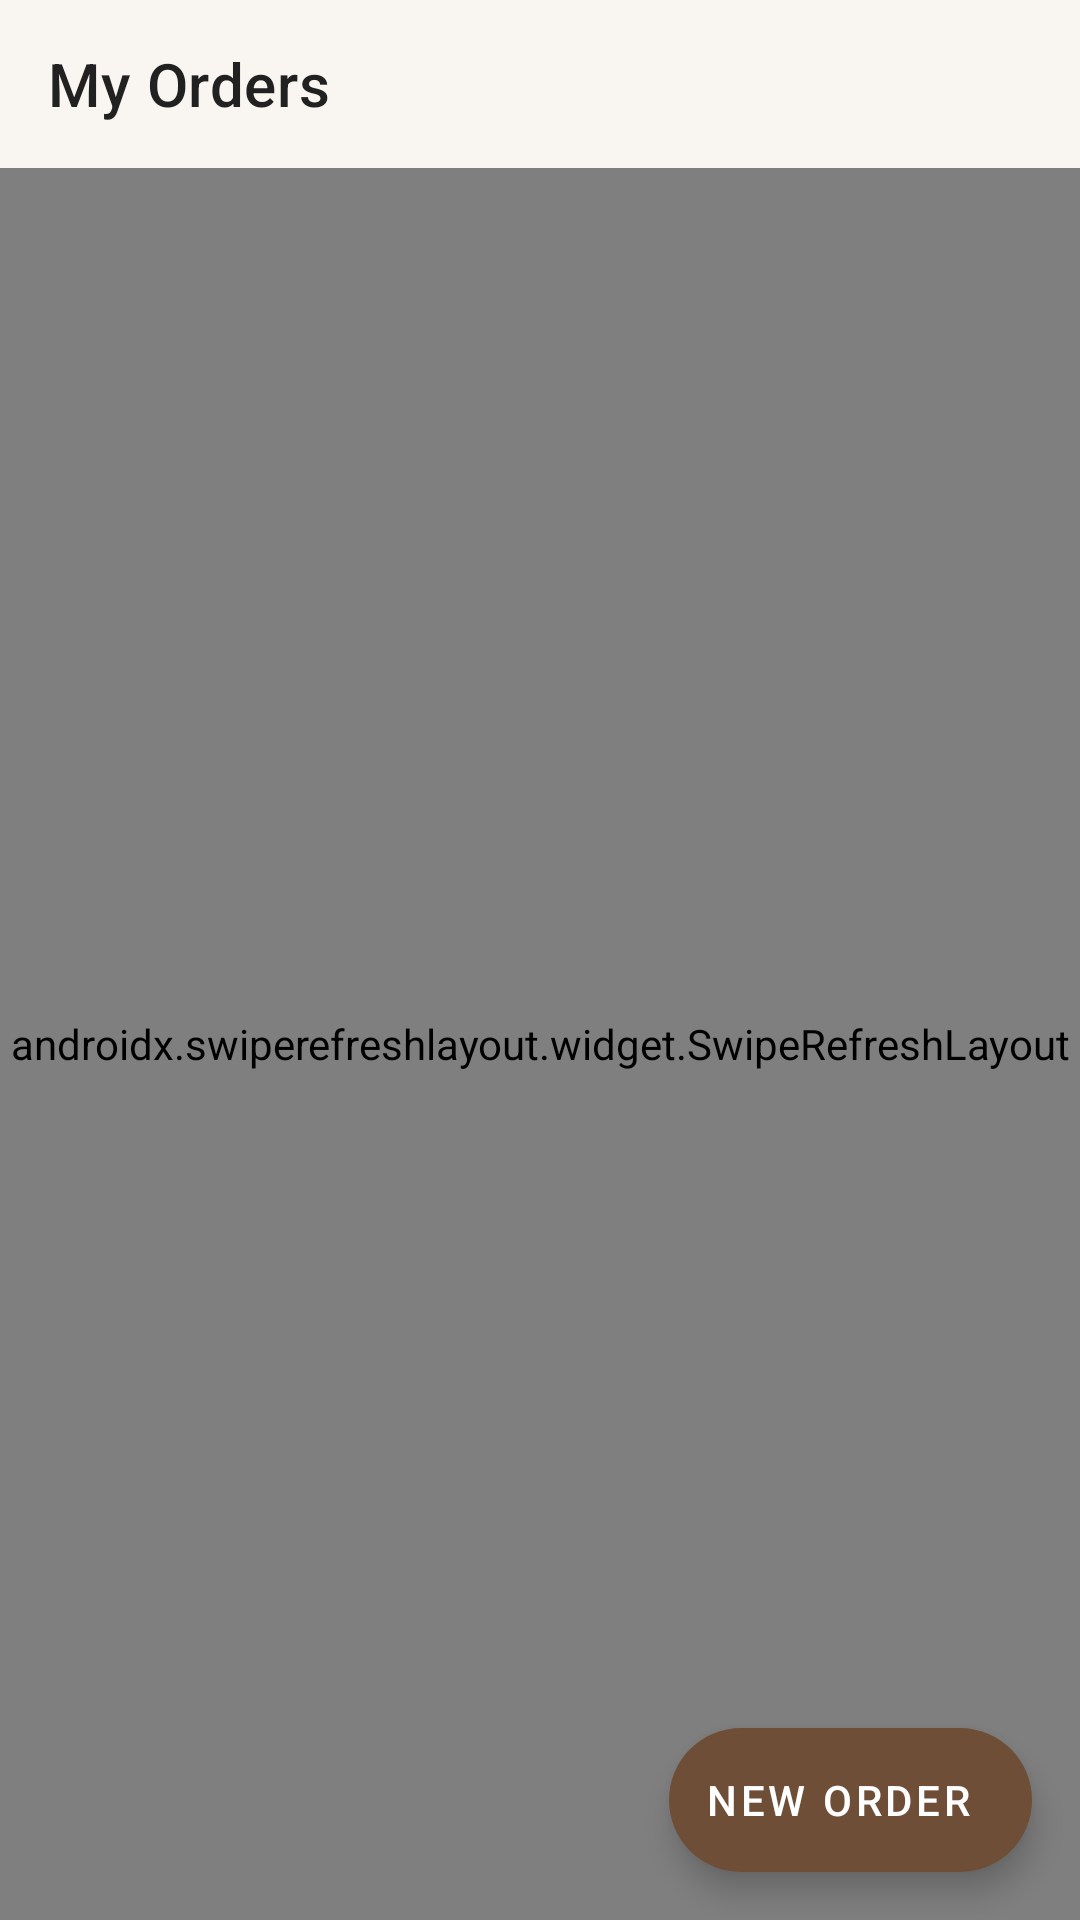

Reconstruct the res/layout file that produces this screen, plus the resources it refers to.
<!-- AndroidManifest.xml: application theme Theme.CoffeeShop.Light -->
<!-- res/layout/fragment_orders.xml -->
<?xml version="1.0" encoding="utf-8"?>
<androidx.coordinatorlayout.widget.CoordinatorLayout
    xmlns:android="http://schemas.android.com/apk/res/android"
    xmlns:app="http://schemas.android.com/apk/res-auto"
    xmlns:tools="http://schemas.android.com/tools"
    android:layout_width="match_parent"
    android:layout_height="match_parent"
    android:background="@color/coffeeshop_coffee_background"
    tools:ignore="ResourceName">

    <com.google.android.material.appbar.AppBarLayout
        android:layout_width="match_parent"
        android:layout_height="wrap_content"
        android:background="@android:color/transparent"
        app:elevation="0dp">

        <com.google.android.material.appbar.MaterialToolbar
            android:id="@+id/toolbar"
            android:layout_width="match_parent"
            android:layout_height="?attr/actionBarSize"
            android:background="@android:color/transparent"
            app:title="@string/my_orders"
            app:titleTextAppearance="@style/TextAppearance.CoffeeShop.Headline6"
            app:titleTextColor="@color/coffeeshop_coffee_text_primary" />
    </com.google.android.material.appbar.AppBarLayout>

    <androidx.swiperefreshlayout.widget.SwipeRefreshLayout
        android:id="@+id/swipe_refresh_layout"
        android:layout_width="match_parent"
        android:layout_height="match_parent"
        app:layout_behavior="@string/appbar_scrolling_view_behavior">

        <androidx.core.widget.NestedScrollView
            android:layout_width="match_parent"
            android:layout_height="match_parent">

            <LinearLayout
                android:layout_width="match_parent"
                android:layout_height="wrap_content"
                android:orientation="vertical">

                <androidx.recyclerview.widget.RecyclerView
                    android:id="@+id/orders_recycler_view"
                    android:layout_width="match_parent"
                    android:layout_height="wrap_content"
                    android:clipToPadding="false"
                    android:paddingTop="8dp"
                    android:paddingBottom="16dp"
                    tools:listitem="@layout/item_order" />

                <TextView
                    android:id="@+id/empty_view"
                    android:layout_width="match_parent"
                    android:layout_height="match_parent"
                    android:gravity="center"
                    android:padding="32dp"
                    android:text="@string/no_orders_yet"
                    android:textAlignment="center"
                    android:textColor="@color/coffeeshop_coffee_text_secondary"
                    android:textSize="16sp"
                    android:visibility="gone" />
            </LinearLayout>
        </androidx.core.widget.NestedScrollView>
    </androidx.swiperefreshlayout.widget.SwipeRefreshLayout>

    <com.google.android.material.floatingactionbutton.ExtendedFloatingActionButton
        android:id="@+id/fab_new_order"
        android:layout_width="wrap_content"
        android:layout_height="wrap_content"
        android:layout_gravity="bottom|end"
        android:layout_margin="16dp"
        android:contentDescription="@string/start_new_order"
        android:text="@string/new_order"
        android:textColor="@color/coffeeshop_white"
        app:icon="@drawable/coffeeshop_ic_add"
        app:iconTint="@color/coffeeshop_white"
        app:backgroundTint="@color/coffeeshop_coffee_primary"
        app:rippleColor="@color/coffeeshop_coffee_primary_dark"
        app:cornerRadius="28dp"
        app:elevation="4dp" />

</androidx.coordinatorlayout.widget.CoordinatorLayout>
<!-- res/layout/item_order.xml (included above) -->
<?xml version="1.0" encoding="utf-8"?>
<com.google.android.material.card.MaterialCardView
    xmlns:android="http://schemas.android.com/apk/res/android"
    xmlns:app="http://schemas.android.com/apk/res-auto"
    xmlns:tools="http://schemas.android.com/tools"
    android:layout_width="match_parent"
    android:layout_height="wrap_content"
    android:layout_marginHorizontal="8dp"
    android:layout_marginTop="8dp"
    app:cardCornerRadius="8dp"
    app:cardElevation="2dp"
    tools:ignore="ResourceName">

    <LinearLayout
        android:layout_width="match_parent"
        android:layout_height="wrap_content"
        android:orientation="vertical"
        android:padding="16dp">

        <LinearLayout
            android:layout_width="match_parent"
            android:layout_height="wrap_content"
            android:orientation="horizontal">

            <LinearLayout
                android:layout_width="0dp"
                android:layout_height="wrap_content"
                android:layout_weight="1"
                android:orientation="vertical">

                <TextView
                    android:id="@+id/order_id"
                    android:layout_width="wrap_content"
                    android:layout_height="wrap_content"
                    android:textColor="@color/coffeeshop_coffee_text_primary"
                    android:textSize="16sp"
                    android:textStyle="bold"
                    tools:text="#123456" />

                <TextView
                    android:id="@+id/order_date"
                    android:layout_width="wrap_content"
                    android:layout_height="wrap_content"
                    android:layout_marginTop="4dp"
                    android:textColor="@color/coffeeshop_coffee_text_secondary"
                    android:textSize="12sp"
                    tools:text="May 28, 2023 10:30 AM" />
            </LinearLayout>

            <LinearLayout
                android:layout_width="wrap_content"
                android:layout_height="wrap_content"
                android:gravity="end"
                android:orientation="vertical">

                <TextView
                    android:id="@+id/total_amount"
                    android:layout_width="wrap_content"
                    android:layout_height="wrap_content"
                    android:textColor="@color/coffeeshop_coffee_text_primary"
                    android:textSize="16sp"
                    android:textStyle="bold"
                    tools:text="$15.50" />

                <TextView
                    android:id="@+id/status_text"
                    android:layout_width="wrap_content"
                    android:layout_height="wrap_content"
                    android:layout_marginTop="4dp"
                    android:background="@drawable/coffeeshop_bg_status"
                    android:paddingHorizontal="8dp"
                    android:paddingVertical="2dp"
                    android:textColor="@color/coffeeshop_white"
                    android:textSize="12sp"
                    android:textAllCaps="true"
                    tools:text="Completed" />
            </LinearLayout>
        </LinearLayout>

        <LinearLayout
            android:layout_width="match_parent"
            android:layout_height="wrap_content"
            android:layout_marginTop="12dp"
            android:gravity="center_vertical"
            android:orientation="horizontal">

            <TextView
                android:id="@+id/item_count"
                android:layout_width="wrap_content"
                android:layout_height="wrap_content"
                android:textColor="@color/coffeeshop_coffee_text_secondary"
                android:textSize="14sp"
                tools:text="3 items" />

            <View
                android:layout_width="0dp"
                android:layout_height="0dp"
                android:layout_weight="1" />

            <ImageView
                android:id="@+id/expand_icon"
                android:layout_width="24dp"
                android:layout_height="24dp"
                android:src="@drawable/coffeeshop_ic_expand_more"
                android:contentDescription="@string/expand"
                app:tint="@color/coffeeshop_coffee_text_secondary" />
        </LinearLayout>

        <LinearLayout
            android:id="@+id/order_details_layout"
            android:layout_width="match_parent"
            android:layout_height="wrap_content"
            android:layout_marginTop="8dp"
            android:orientation="vertical"
            android:visibility="gone">

            <View
                android:layout_width="match_parent"
                android:layout_height="1dp"
                android:layout_marginTop="8dp"
                android:background="@color/coffeeshop_coffee_divider" />

            <LinearLayout
                android:id="@+id/order_items_layout"
                android:layout_width="match_parent"
                android:layout_height="wrap_content"
                android:orientation="vertical"
                android:paddingTop="8dp" />

            <Button
                android:id="@+id/reorder_button"
                style="@style/Widget.AppCompat.Button.Borderless"
                android:layout_width="match_parent"
                android:layout_height="wrap_content"
                android:layout_marginTop="16dp"
                android:text="@string/reorder"
                android:textColor="@color/coffeeshop_coffee_primary"
                app:strokeColor="@color/coffeeshop_coffee_primary"
                app:strokeWidth="1dp" />
        </LinearLayout>
    </LinearLayout>
</com.google.android.material.card.MaterialCardView>
<!-- resources referenced by this layout -->
<resources>
  <color name="coffeeshop_coffee_background">#FFF9F5F0</color>
  <color name="coffeeshop_coffee_divider">#E0E0E0</color>
  <color name="coffeeshop_coffee_primary">#6F4E37</color>
  <color name="coffeeshop_coffee_primary_dark">#5A3E2C</color>
  <color name="coffeeshop_coffee_text_primary">#212121</color>
  <color name="coffeeshop_coffee_text_secondary">#757575</color>
  <color name="coffeeshop_white">#FFFFFFFF</color>
  <!-- drawable coffeeshop_bg_status (drawable) -->
  <?xml version="1.0" encoding="utf-8"?>
  <shape xmlns:android="http://schemas.android.com/apk/res/android"
      android:shape="rectangle">
      <corners android:radius="12dp" />
      <solid android:color="@color/coffeeshop_green_500" />
  </shape>
  <!-- drawable coffeeshop_ic_expand_more (drawable) -->
  <?xml version="1.0" encoding="utf-8"?>
  <vector xmlns:android="http://schemas.android.com/apk/res/android"
      xmlns:tools="http://schemas.android.com/tools"
      android:width="24dp"
      android:height="24dp"
      android:viewportWidth="24"
      android:viewportHeight="24"
      tools:ignore="ResourceName">
      <path
          android:fillColor="@color/coffeeshop_coffee_text_primary"
          android:pathData="M16.59,8.59L12,13.17 7.41,8.59 6,10l6,6 6,-6z"/>
  </vector>
  <string name="expand">Expand</string>
  <string name="my_orders">My Orders</string>
  <string name="new_order">New Order</string>
  <string name="no_orders_yet">No orders yet\nYour orders will appear here</string>
  <string name="reorder">Reorder</string>
  <string name="start_new_order">Start new order</string>
  <style name="TextAppearance.CoffeeShop.Headline6" parent="TextAppearance.MaterialComponents.Headline6">
          <item name="android:textColor">@color/coffeeshop_coffee_text_primary</item>
      </style>
  <style name="Theme.CoffeeShop.Light" parent="Theme.CoffeeShop">
          <item name="isLightTheme">true</item>
          <item name="android:forceDarkAllowed">false</item>
          <item name="android:windowLightStatusBar">true</item>
          <item name="android:windowLightNavigationBar">true</item>
      </style>
  <color name="coffeeshop_green_500">#4CAF50</color>
  <color name="coffeeshop_coffee_primary_light">#8B6B4A</color>
  <color name="coffeeshop_coffee_secondary">#D4A76A</color>
  <color name="coffeeshop_coffee_secondary_light">#E8C39E</color>
  <color name="coffeeshop_coffee_secondary_dark">#B38C5A</color>
  <color name="coffeeshop_coffee_surface">#FFFFFFFF</color>
  <color name="coffeeshop_coffee_text_hint">#BDBDBD</color>
</resources>
